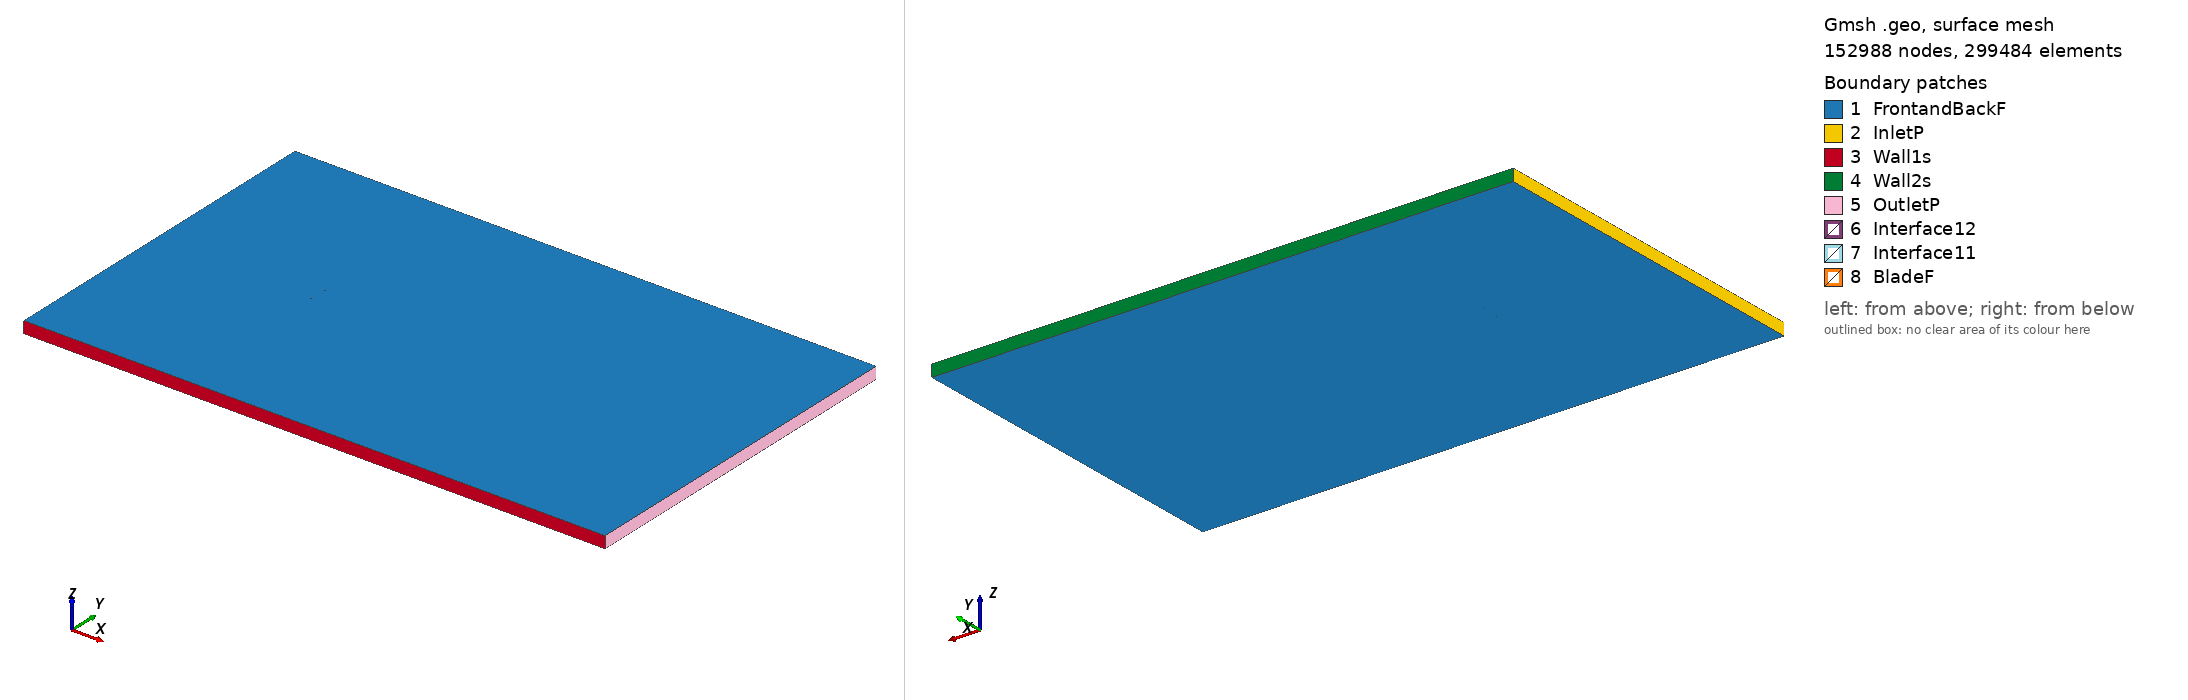

Gmsh geometry script, surface-meshed: 152988 nodes, 299484 surface elements. Boundary patches (legend numbers): 1 FrontandBackF, 2 InletP, 3 Wall1s, 4 Wall2s, 5 OutletP, 6 Interface12, 7 Interface11, 8 BladeF. Left view from above one corner, right view from below the opposite corner. Legend entries are the model's physical surfaces. The drawing asked Gmsh for element sizes between 1% and 20% of the model's largest extent; the script's own settings can give other sizes.

=== hq3510_tsr_1.2229_aoa_-0.91942.geo (drawn) ===
SetFactory("OpenCASCADE");

Point(1) = {0.074955, 0.740217, 0, 1.0};
Point(2) = {0.073003, 0.740583, 0, 1.0};
Point(3) = {0.068989, 0.741362, 0, 1.0};
Point(4) = {0.064974, 0.742131, 0, 1.0};
Point(5) = {0.060960, 0.742880, 0, 1.0};
Point(6) = {0.056947, 0.743613, 0, 1.0};
Point(7) = {0.052933, 0.744327, 0, 1.0};
Point(8) = {0.044908, 0.745643, 0, 1.0};
Point(9) = {0.036885, 0.746811, 0, 1.0};
Point(10) = {0.028865, 0.747811, 0, 1.0};
Point(11) = {0.020848, 0.748648, 0, 1.0};
Point(12) = {0.012834, 0.749291, 0, 1.0};
Point(13) = {0.004823, 0.749730, 0, 1.0};
Point(14) = {-0.003185, 0.749962, 0, 1.0};
Point(15) = {-0.011190, 0.750000, 0, 1.0};
Point(16) = {-0.015191, 0.749950, 0, 1.0};
Point(17) = {-0.019191, 0.749852, 0, 1.0};
Point(18) = {-0.023191, 0.749700, 0, 1.0};
Point(19) = {-0.027189, 0.749484, 0, 1.0};
Point(20) = {-0.031187, 0.749205, 0, 1.0};
Point(21) = {-0.035183, 0.748877, 0, 1.0};
Point(22) = {-0.039179, 0.748504, 0, 1.0};
Point(23) = {-0.043174, 0.748068, 0, 1.0};
Point(24) = {-0.047168, 0.747542, 0, 1.0};
Point(25) = {-0.051159, 0.746885, 0, 1.0};
Point(26) = {-0.055148, 0.746061, 0, 1.0};
Point(27) = {-0.059134, 0.745041, 0, 1.0};
Point(28) = {-0.063116, 0.743785, 0, 1.0};
Point(29) = {-0.067092, 0.742197, 0, 1.0};
Point(30) = {-0.069077, 0.741226, 0, 1.0};
Point(31) = {-0.071060, 0.740060, 0, 1.0};
Point(32) = {-0.072049, 0.739371, 0, 1.0};
Point(33) = {-0.073037, 0.738573, 0, 1.0};
Point(34) = {-0.073628, 0.738018, 0, 1.0};
Point(35) = {-0.074218, 0.737348, 0, 1.0};
Point(36) = {-0.074608, 0.736747, 0, 1.0};
Point(37) = {-0.074990, 0.735609, 0, 1.0};
Point(38) = {-0.074582, 0.735099, 0, 1.0};
Point(39) = {-0.074178, 0.734888, 0, 1.0};
Point(40) = {-0.073574, 0.734629, 0, 1.0};
Point(41) = {-0.072970, 0.734422, 0, 1.0};
Point(42) = {-0.071966, 0.734169, 0, 1.0};
Point(43) = {-0.070963, 0.734009, 0, 1.0};
Point(44) = {-0.068958, 0.733789, 0, 1.0};
Point(45) = {-0.066955, 0.733656, 0, 1.0};
Point(46) = {-0.062951, 0.733499, 0, 1.0};
Point(47) = {-0.058947, 0.733416, 0, 1.0};
Point(48) = {-0.054944, 0.733370, 0, 1.0};
Point(49) = {-0.050942, 0.733348, 0, 1.0};
Point(50) = {-0.046940, 0.733354, 0, 1.0};
Point(51) = {-0.042939, 0.733383, 0, 1.0};
Point(52) = {-0.038938, 0.733433, 0, 1.0};
Point(53) = {-0.034937, 0.733501, 0, 1.0};
Point(54) = {-0.030936, 0.733579, 0, 1.0};
Point(55) = {-0.026935, 0.733669, 0, 1.0};
Point(56) = {-0.022935, 0.733776, 0, 1.0};
Point(57) = {-0.018935, 0.733906, 0, 1.0};
Point(58) = {-0.014936, 0.734068, 0, 1.0};
Point(59) = {-0.010937, 0.734262, 0, 1.0};
Point(60) = {-0.002940, 0.734714, 0, 1.0};
Point(61) = {0.005055, 0.735253, 0, 1.0};
Point(62) = {0.013049, 0.735862, 0, 1.0};
Point(63) = {0.021043, 0.736523, 0, 1.0};
Point(64) = {0.029036, 0.737194, 0, 1.0};
Point(65) = {0.037030, 0.737822, 0, 1.0};
Point(66) = {0.045025, 0.738366, 0, 1.0};
Point(67) = {0.053022, 0.738768, 0, 1.0};
Point(68) = {0.057022, 0.738893, 0, 1.0};
Point(69) = {0.061023, 0.738961, 0, 1.0};
Point(70) = {0.065025, 0.738951, 0, 1.0};
Point(71) = {0.069028, 0.738892, 0, 1.0};
Point(72) = {0.073032, 0.738758, 0, 1.0};
Point(73) = {0.074979, 0.738695, 0, 1.0};
Point(74) = {-0.074955, -0.740217, 0, 1.0};
Point(75) = {-0.073003, -0.740583, 0, 1.0};
Point(76) = {-0.068989, -0.741362, 0, 1.0};
Point(77) = {-0.064974, -0.742131, 0, 1.0};
Point(78) = {-0.060960, -0.742880, 0, 1.0};
Point(79) = {-0.056947, -0.743613, 0, 1.0};
Point(80) = {-0.052933, -0.744327, 0, 1.0};
Point(81) = {-0.044908, -0.745643, 0, 1.0};
Point(82) = {-0.036885, -0.746811, 0, 1.0};
Point(83) = {-0.028865, -0.747811, 0, 1.0};
Point(84) = {-0.020848, -0.748648, 0, 1.0};
Point(85) = {-0.012834, -0.749291, 0, 1.0};
Point(86) = {-0.004823, -0.749730, 0, 1.0};
Point(87) = {0.003185, -0.749962, 0, 1.0};
Point(88) = {0.011190, -0.750000, 0, 1.0};
Point(89) = {0.015191, -0.749950, 0, 1.0};
Point(90) = {0.019191, -0.749852, 0, 1.0};
Point(91) = {0.023191, -0.749700, 0, 1.0};
Point(92) = {0.027189, -0.749484, 0, 1.0};
Point(93) = {0.031187, -0.749205, 0, 1.0};
Point(94) = {0.035183, -0.748877, 0, 1.0};
Point(95) = {0.039179, -0.748504, 0, 1.0};
Point(96) = {0.043174, -0.748068, 0, 1.0};
Point(97) = {0.047168, -0.747542, 0, 1.0};
Point(98) = {0.051159, -0.746885, 0, 1.0};
Point(99) = {0.055148, -0.746061, 0, 1.0};
Point(100) = {0.059134, -0.745041, 0, 1.0};
Point(101) = {0.063116, -0.743785, 0, 1.0};
Point(102) = {0.067092, -0.742197, 0, 1.0};
Point(103) = {0.069077, -0.741226, 0, 1.0};
Point(104) = {0.071060, -0.740060, 0, 1.0};
Point(105) = {0.072049, -0.739371, 0, 1.0};
Point(106) = {0.073037, -0.738573, 0, 1.0};
Point(107) = {0.073628, -0.738018, 0, 1.0};
Point(108) = {0.074218, -0.737348, 0, 1.0};
Point(109) = {0.074608, -0.736747, 0, 1.0};
Point(110) = {0.074990, -0.735609, 0, 1.0};
Point(111) = {0.074582, -0.735099, 0, 1.0};
Point(112) = {0.074178, -0.734888, 0, 1.0};
Point(113) = {0.073574, -0.734629, 0, 1.0};
Point(114) = {0.072970, -0.734422, 0, 1.0};
Point(115) = {0.071966, -0.734169, 0, 1.0};
Point(116) = {0.070963, -0.734009, 0, 1.0};
Point(117) = {0.068958, -0.733789, 0, 1.0};
Point(118) = {0.066955, -0.733656, 0, 1.0};
Point(119) = {0.062951, -0.733499, 0, 1.0};
Point(120) = {0.058947, -0.733416, 0, 1.0};
Point(121) = {0.054944, -0.733370, 0, 1.0};
Point(122) = {0.050942, -0.733348, 0, 1.0};
Point(123) = {0.046940, -0.733354, 0, 1.0};
Point(124) = {0.042939, -0.733383, 0, 1.0};
Point(125) = {0.038938, -0.733433, 0, 1.0};
Point(126) = {0.034937, -0.733501, 0, 1.0};
Point(127) = {0.030936, -0.733579, 0, 1.0};
Point(128) = {0.026935, -0.733669, 0, 1.0};
Point(129) = {0.022935, -0.733776, 0, 1.0};
Point(130) = {0.018935, -0.733906, 0, 1.0};
Point(131) = {0.014936, -0.734068, 0, 1.0};
Point(132) = {0.010937, -0.734262, 0, 1.0};
Point(133) = {0.002940, -0.734714, 0, 1.0};
Point(134) = {-0.005055, -0.735253, 0, 1.0};
Point(135) = {-0.013049, -0.735862, 0, 1.0};
Point(136) = {-0.021043, -0.736523, 0, 1.0};
Point(137) = {-0.029036, -0.737194, 0, 1.0};
Point(138) = {-0.037030, -0.737822, 0, 1.0};
Point(139) = {-0.045025, -0.738366, 0, 1.0};
Point(140) = {-0.053022, -0.738768, 0, 1.0};
Point(141) = {-0.057022, -0.738893, 0, 1.0};
Point(142) = {-0.061023, -0.738961, 0, 1.0};
Point(143) = {-0.065025, -0.738951, 0, 1.0};
Point(144) = {-0.069028, -0.738892, 0, 1.0};
Point(145) = {-0.073032, -0.738758, 0, 1.0};
Point(146) = {-0.074979, -0.738695, 0, 1.0};

// Lines: first blade (splines 1-4)
Spline(1) = {1:21};
Spline(2) = {21:54};
Spline(3) = {54:73};
Spline(4) = {73,1};

// Lines: second blade (splines 5-8)
Spline(5) = {74:94};
Spline(6) = {94:127};
Spline(7) = {127:146};
Spline(8) = {146,74};

// Outer domain (points 20001-4 and lines)
Point(147) = {-13.50000000, -15.00000000, 0, 1.0};
Point(148) = {-13.50000000, 15.00000000, 0, 1.0};
Point(149) = {36.00000000, 15.00000000, 0, 1.0};
Point(150) = {36.00000000, -15.00000000, 0, 1.0};
Line(11) = {147, 148};
Line(12) = {148, 149};
Line(13) = {149, 150};
Line(14) = {147, 150};

// Interface (between moving and stationary domain) (circles)
Circle(9) = {0, 0, 0, 0.80000000, 0, 2*Pi};
Circle(10) = {0, 0, 0, 0.80000000, 0, 2*Pi};

// Loops collect Lines/Splines/etc (blade1, blade2, domain, first circle)
Line Loop(1) = {1:4};
Line Loop(2) = {5:8};
Line Loop(3) = {11,12,13,-14};
Line Loop(4) = {9};

// BooleanDifference cuts out the circle/interface from the domain
Plane Surface(1) = {3};
Plane Surface(2) = {4};
BooleanDifference{ Surface{1}; Delete;}{ Surface{2}; Delete;}

// This one cuts out the blades from the inner circle/interface
Line Loop(6) = {10};
Plane Surface(5) = {6};
Plane Surface(6) = {1};
Plane Surface(7) = {2};
BooleanDifference{ Surface{5}; Delete;}{ Surface{6,7}; Delete;}

// extrude to 3rd dimension
Extrude {0, 0, 1} {Surface{1}; Surface{5}; Layers{1}; Recombine;}

// Physical Surfaces are the named boundaries (patches)
Physical Surface("Interface11") = {12};
Physical Surface("Interface12") = {10};

// sides of domain
Physical Surface("InletP") = {6};
Physical Surface("OutletP") = {9};

// top and bottom of domain
Physical Surface("Wall1s") = {7};
Physical Surface("Wall2s") = {8};

// Check FrontandBackF by ensuring there is nothing in the 3rd dimension
Physical Surface("FrontandBackF") = {1,11,5,21};
Physical Surface("BladeF") = {13:20};
Physical Volume("Turbine") = {2};
Physical Volume("Farfield") = {1};

// settings for airfoil boundary layer
Field[1] = BoundaryLayer;
Field[1].EdgesList = {1:8};
Field[1].hwall_n = 1e-3;
Field[1].thickness = 1.5e-2;
Field[1].ratio = 1.05;
Field[1].Quads = 1;
BoundaryLayer Field = 1;

// control points for mesh (blade and interface)
// floor((arc length / 1.5mm)/ 6) -> Transfinite Line
Transfinite Line {1,2,3,5,6,7} = 33 Using Progression 1;
Transfinite Line {4,8} = 2 Using Progression 1;
Transfinite Line {9, 15} = 800 Using Progression 1;

// For more information on gmsh syntax, visit http://gmsh.info/doc/texinfo/gmsh.html
